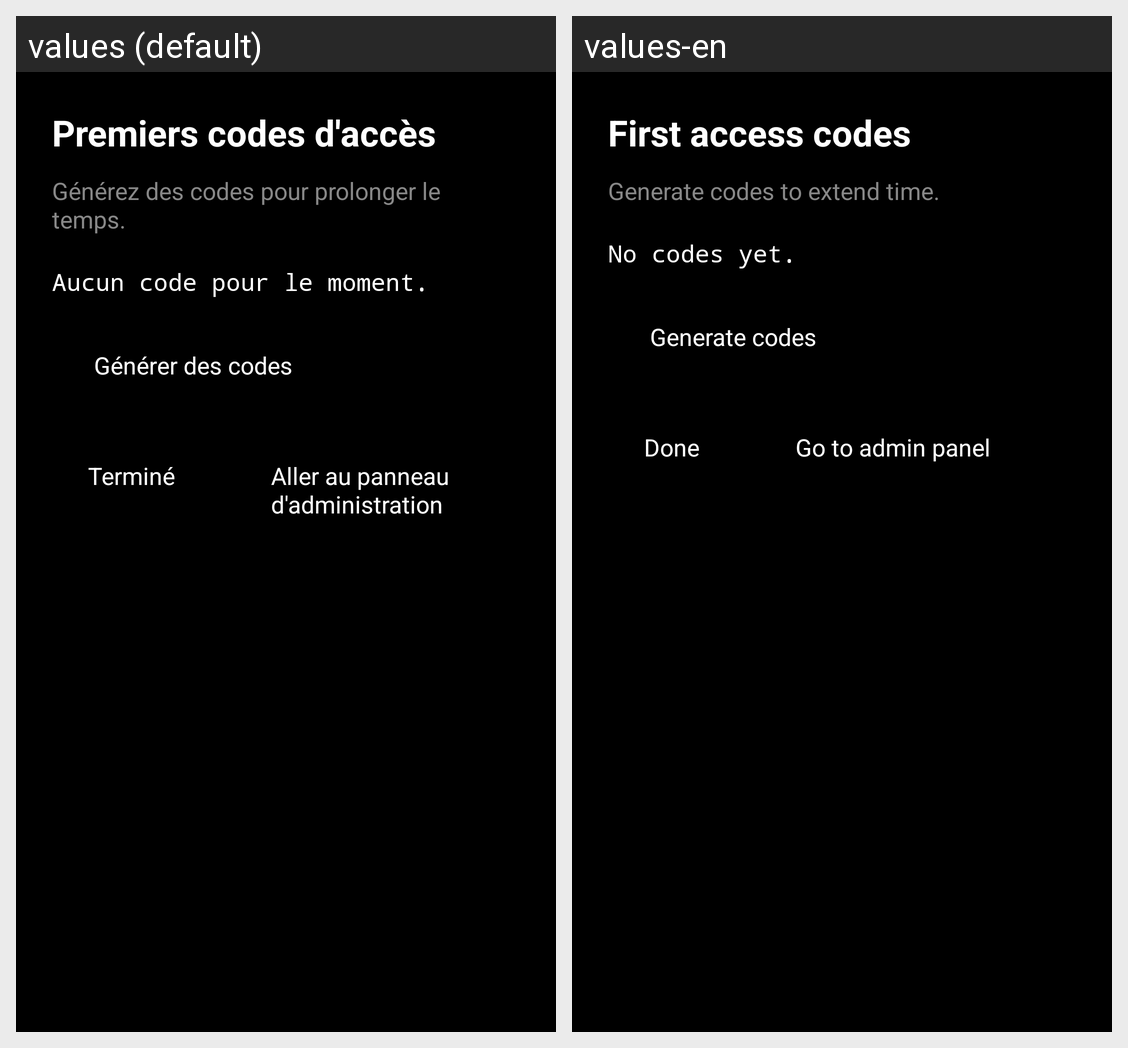

Here is an Android app screen in its default locale and in the app's own translations. Write out the translated-string differences for the strings that appear on this screen.
Android screen res/layout/fragment_onboarding_codes.xml rendered under 2 locales, left to right: values (default), values-en. Device: Nexus 5 (rendered at 1080×1920; each locale shown at half size, 540×960, under a caption strip naming it); theme Theme.KidLock.
Strings drawn on this screen, with the default value and each locale's value (text and hints the layout hard-codes, and strings that could not be matched under every locale, appear in the picture but are not listed):

onboarding_codes_title
  values: Premiers codes d'accès
  values-en: First access codes

onboarding_codes_description
  values: Générez des codes pour prolonger le temps.
  values-en: Generate codes to extend time.

onboarding_codes_empty
  values: Aucun code pour le moment.
  values-en: No codes yet.

onboarding_codes_generate
  values: Générer des codes
  values-en: Generate codes

onboarding_finish
  values: Terminé
  values-en: Done

onboarding_open_admin
  values: Aller au panneau d'administration
  values-en: Go to admin panel
